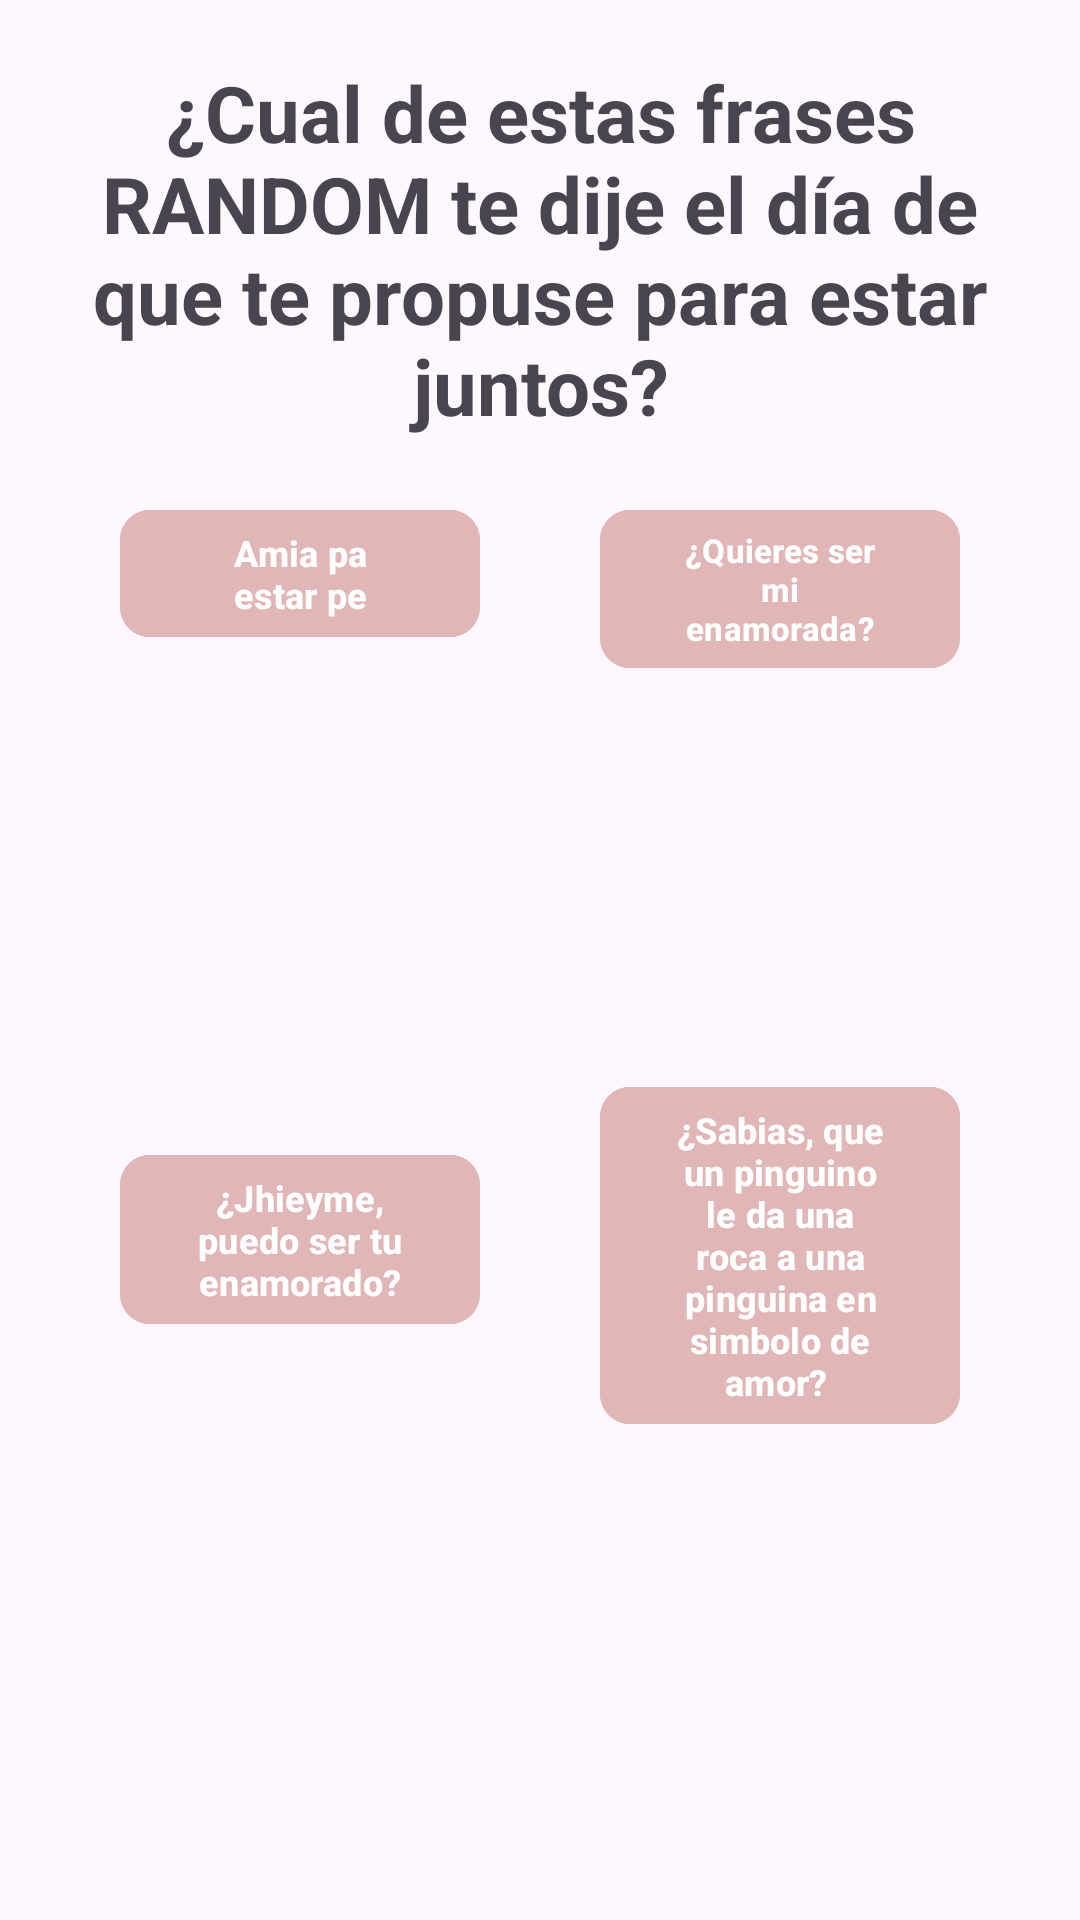

Layout XML and referenced resources for this Android screen:
<!-- AndroidManifest.xml: application theme Theme.Jhieyme -->
<!-- res/layout/fragment_question08.xml -->
<?xml version="1.0" encoding="utf-8"?>
<androidx.constraintlayout.widget.ConstraintLayout xmlns:android="http://schemas.android.com/apk/res/android"
    xmlns:app="http://schemas.android.com/apk/res-auto"
    xmlns:tools="http://schemas.android.com/tools"
    android:layout_width="match_parent"
    android:layout_height="500dp"
    android:layout_gravity="center"
    android:padding="20dp"
    tools:context=".fragments.Question01">


    <LinearLayout
        android:id="@+id/linearLayout6"
        android:layout_width="match_parent"
        android:layout_height="wrap_content"
        app:layout_constraintEnd_toEndOf="parent"
        app:layout_constraintStart_toStartOf="parent"
        app:layout_constraintTop_toTopOf="parent">


        <TextView
            android:layout_width="wrap_content"
            android:layout_height="wrap_content"
            android:text="¿Cual de estas frases RANDOM te dije el día de que te propuse para estar juntos?"
            android:textAlignment="center"
            android:textSize="26dp"
            android:textStyle="bold" />
    </LinearLayout>


    <LinearLayout
        android:layout_width="match_parent"
        android:layout_height="0dp"
        app:layout_constraintBottom_toBottomOf="parent"
        app:layout_constraintEnd_toEndOf="parent"
        app:layout_constraintStart_toStartOf="parent"
        app:layout_constraintTop_toBottomOf="@+id/linearLayout6">


        <androidx.constraintlayout.widget.ConstraintLayout
            android:layout_width="match_parent"
            android:layout_height="match_parent"
            android:padding="10dp">

            <LinearLayout
                android:id="@+id/linearLayout7"
                android:layout_width="120dp"
                android:layout_height="wrap_content"
                android:layout_margin="10dp"

                android:orientation="vertical"
                app:layout_constraintStart_toStartOf="parent"
                app:layout_constraintTop_toTopOf="parent">


                <com.google.android.material.button.MaterialButton
                    android:id="@+id/btnQ1InCorrect2"
                    android:layout_width="wrap_content"
                    android:layout_height="wrap_content"
                    android:layout_gravity="center"
                    android:backgroundTint="#E1B6B6"
                    android:text="Amia pa estar pe"
                    android:textAlignment="center"
                    android:textAllCaps="false"
                    android:textColor="@color/white"
                    android:textSize="12dp"
                    android:textStyle="bold"
                    app:cornerRadius="10dp" />
            </LinearLayout>

            <LinearLayout
                android:id="@+id/linearLayout8"
                android:layout_width="120dp"
                android:layout_height="wrap_content"
                android:layout_margin="10dp"

                android:orientation="vertical"
                app:layout_constraintEnd_toEndOf="parent"
                app:layout_constraintTop_toTopOf="parent">


                <com.google.android.material.button.MaterialButton
                    android:id="@+id/btnQ1InCorrect1"
                    android:layout_width="wrap_content"
                    android:layout_height="wrap_content"
                    android:layout_gravity="center"
                    android:backgroundTint="#E1B6B6"
                    android:text="¿Quieres ser mi enamorada?"

                    android:textAlignment="center"
                    android:textAllCaps="false"
                    android:textColor="@color/white"
                    android:textSize="11dp"
                    android:textStyle="bold"
                    app:cornerRadius="10dp" />
            </LinearLayout>


            <LinearLayout
                android:layout_width="120dp"
                android:layout_height="wrap_content"
                android:layout_margin="10dp"
                android:orientation="vertical"

                app:layout_constraintBottom_toBottomOf="parent"
                app:layout_constraintStart_toStartOf="parent"
                app:layout_constraintTop_toBottomOf="@+id/linearLayout7">


                <com.google.android.material.button.MaterialButton

                    android:id="@+id/btnQ1InCorrect3"
                    android:layout_width="wrap_content"
                    android:layout_height="wrap_content"
                    android:layout_gravity="center"
                    android:backgroundTint="#E1B6B6"
                    android:text="¿Jhieyme, puedo ser tu enamorado?"
                    android:textAlignment="center"
                    android:textAllCaps="false"
                    android:textColor="@color/white"
                    android:textSize="12dp"
                    android:textStyle="bold"
                    app:cornerRadius="10dp" />
            </LinearLayout>

            <LinearLayout
                android:layout_width="120dp"
                android:layout_height="wrap_content"
                android:layout_margin="10dp"
                android:orientation="vertical"

                app:layout_constraintBottom_toBottomOf="parent"
                app:layout_constraintEnd_toEndOf="parent"
                app:layout_constraintTop_toBottomOf="@+id/linearLayout8">


                <com.google.android.material.button.MaterialButton
                    android:id="@+id/btnQ1Correct"

                    android:layout_width="wrap_content"
                    android:layout_height="wrap_content"
                    android:layout_gravity="center"
                    android:backgroundTint="#E1B6B6"
                    android:text="¿Sabias, que un pinguino le da una roca a una pinguina en simbolo de amor? "
                    android:textAlignment="center"
                    android:textAllCaps="false"
                    android:textColor="@color/white"
                    android:textSize="12dp"
                    android:textStyle="bold"
                    app:cornerRadius="10dp" />
            </LinearLayout>


        </androidx.constraintlayout.widget.ConstraintLayout>
    </LinearLayout>

</androidx.constraintlayout.widget.ConstraintLayout>
<!-- resources referenced by this layout -->
<resources>
  <style name="Theme.Jhieyme" parent="Base.Theme.Jhieyme" />
  <style name="Base.Theme.Jhieyme" parent="Theme.Material3.DayNight.NoActionBar">
  
      
      <item name="android:statusBarColor">@android:color/transparent</item>
      
      
    </style>
  <!-- not gathered from this repository: default colours our renderer supplied (Android Studio template values) -->
  <color name="white">#FFFFFFFF</color>
</resources>
